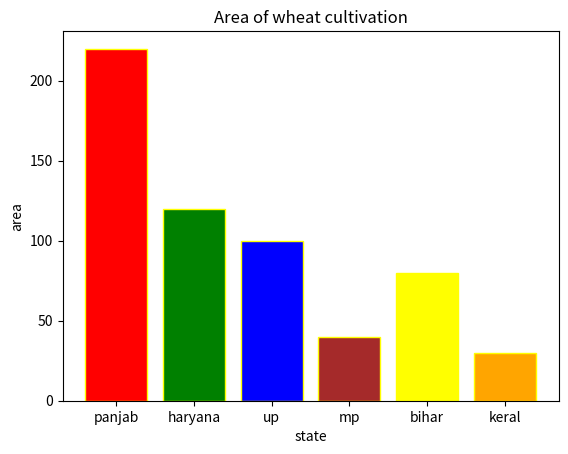

Here is the Python script that generated this plot:
import matplotlib.pyplot as plt
state=['panjab','haryana','up','mp','bihar','keral']
area=[220,120,100,40,80,30]
cl=['red','green','blue','brown','yellow','orange']
plt.bar(state , area , color=cl,edgecolor='yellow')
plt.xlabel('state')
plt.ylabel('area')
plt.title('Area of wheat cultivation')
plt.show()
